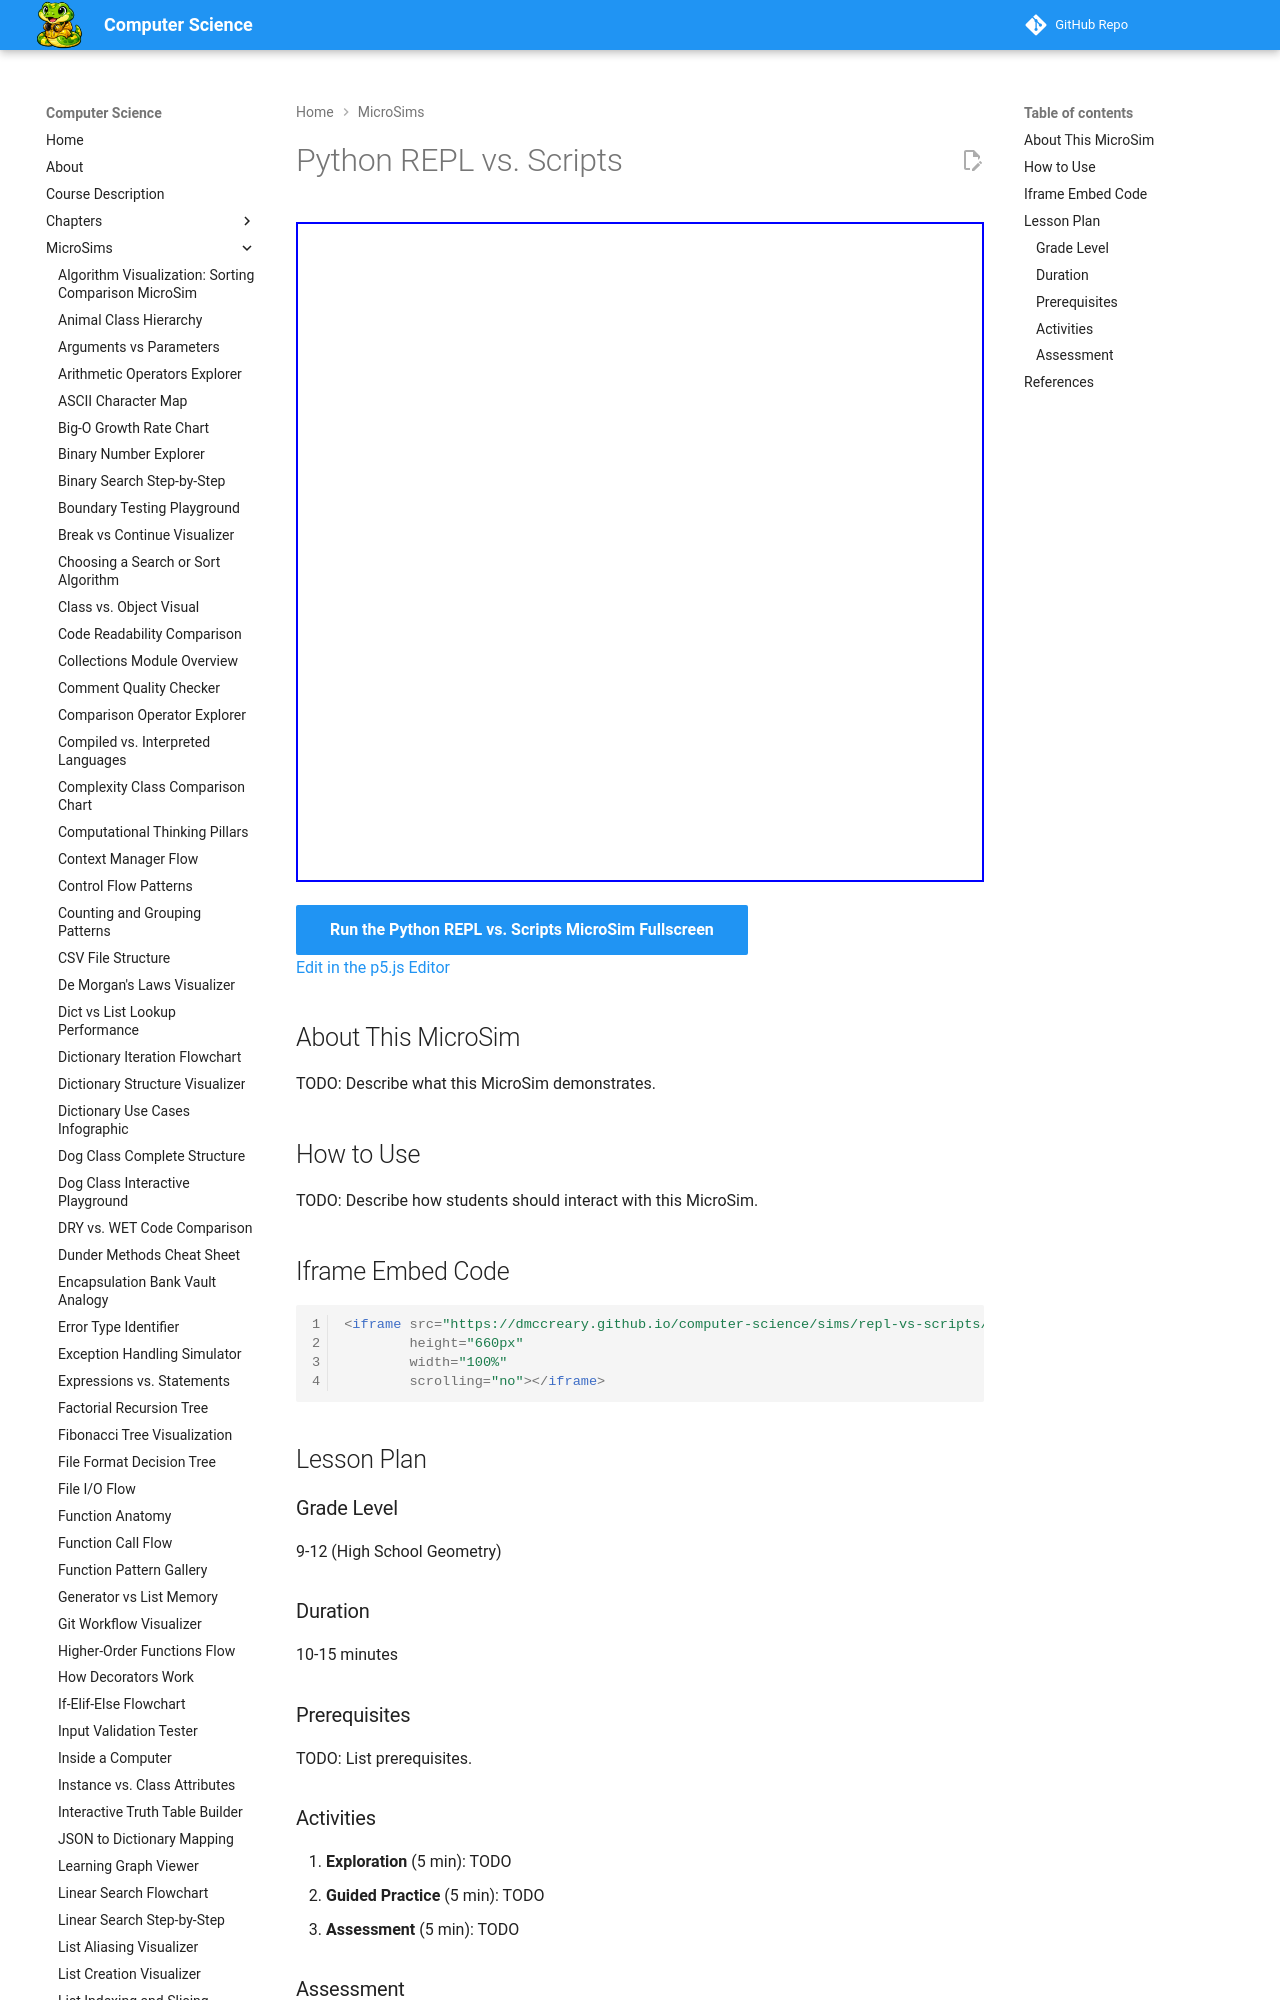

repository: dmccreary/computer-science · page: sims/repl-vs-scripts/index.html · generator: mkdocs

---
title: Python REPL vs. Scripts
description: Interactive p5.js MicroSim for python repl vs. scripts.
image: /sims/repl-vs-scripts/repl-vs-scripts.png
og:image: /sims/repl-vs-scripts/repl-vs-scripts.png
twitter:image: /sims/repl-vs-scripts/repl-vs-scripts.png
social:
   cards: false
quality_score: 0
---

# Python REPL vs. Scripts

<iframe src="main.html" height="660px" width="100%" scrolling="no"></iframe>

[Run the Python REPL vs. Scripts MicroSim Fullscreen](./main.html){ .md-button .md-button--primary }
<br/>
[Edit in the p5.js Editor](https://editor.p5js.org/)
